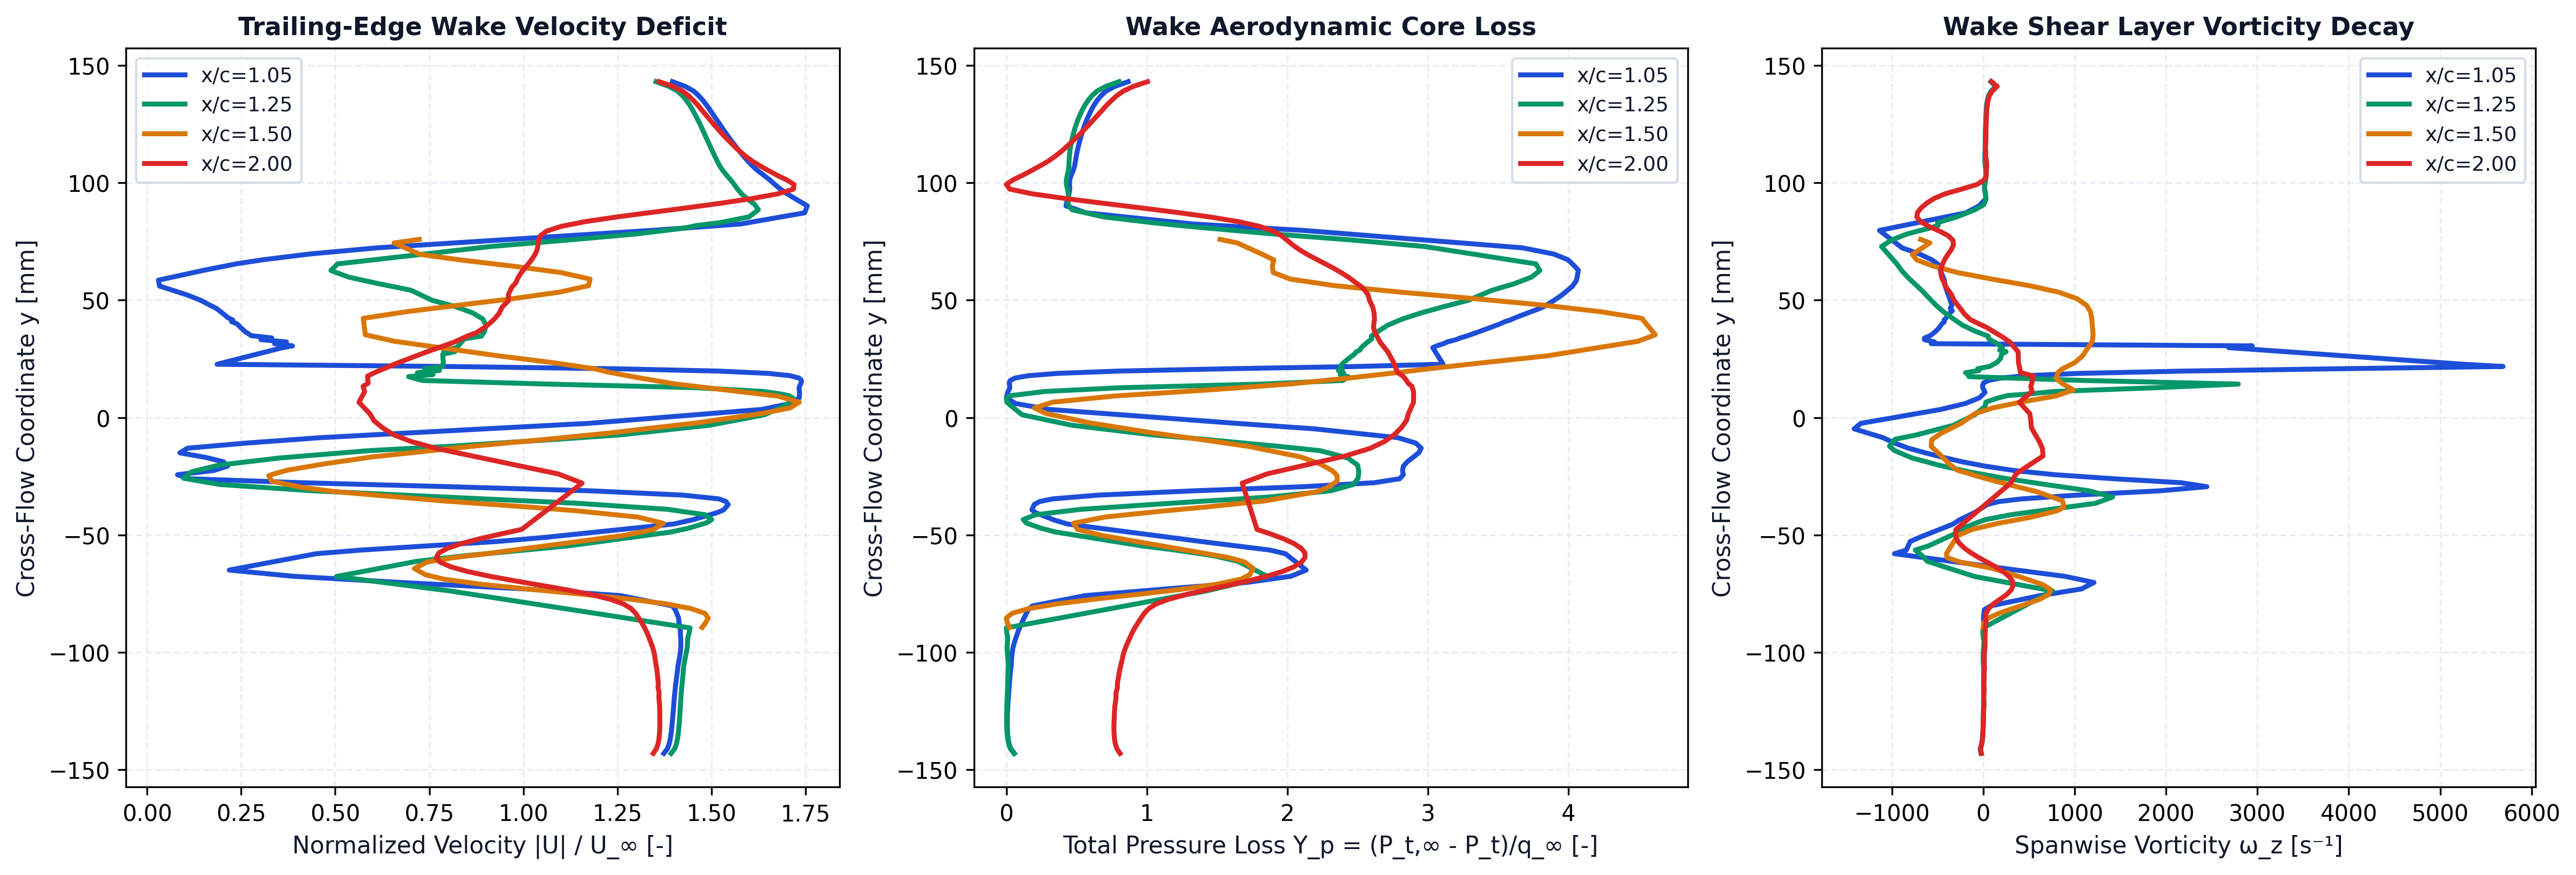

The table this chart was drawn from, first rows:
station_x_c, station_label, x, y, u, v, u_mag, u_deficit, vorticity, total_pressure, total_pressure_loss, temperature
1.05, x/c=1.05, 0.1055, -0.1431, 13.73, -0.01118, 13.73, 0, -23.32, 143.8, -1.348, 293.4
1.05, x/c=1.05, 0.1055, -0.1411, 13.83, -0.04131, 13.83, 0, -33.78, 145.4, -1.373, 293.5
1.05, x/c=1.05, 0.1055, -0.1392, 13.87, -0.06491, 13.87, 0, -16.79, 146.1, -1.385, 293.5
1.05, x/c=1.05, 0.1055, -0.1372, 13.9, -0.09365, 13.9, 0, -9.303, 146.5, -1.391, 293.5
1.05, x/c=1.05, 0.1055, -0.1352, 13.92, -0.1181, 13.92, 0, -5.35, 146.7, -1.395, 293.6
1.05, x/c=1.05, 0.1054, -0.1332, 13.94, -0.1457, 13.94, 0, -2.647, 146.8, -1.397, 293.6
1.05, x/c=1.05, 0.1054, -0.1312, 13.95, -0.1704, 13.95, 0, -0.9956, 146.9, -1.398, 293.6
1.05, x/c=1.05, 0.1054, -0.1292, 13.96, -0.197, 13.96, 0, 0.4551, 146.9, -1.398, 293.6
1.05, x/c=1.05, 0.1054, -0.1273, 13.97, -0.2215, 13.97, 0, 1.631, 146.9, -1.398, 293.6
1.05, x/c=1.05, 0.1054, -0.1253, 13.98, -0.2471, 13.98, 0, 2.566, 146.8, -1.396, 293.6
1.05, x/c=1.05, 0.1054, -0.1233, 13.99, -0.271, 13.99, 0, 3.3, 146.7, -1.395, 293.6
1.05, x/c=1.05, 0.1054, -0.1213, 14, -0.2954, 14, 0, 3.96, 146.5, -1.393, 293.6
1.05, x/c=1.05, 0.1054, -0.1193, 14.01, -0.3184, 14.01, 0, 3.85, 146.4, -1.39, 293.6
1.05, x/c=1.05, 0.1053, -0.1174, 14.02, -0.3409, 14.02, 0, 4.033, 146.3, -1.388, 293.6
1.05, x/c=1.05, 0.1053, -0.1154, 14.03, -0.3627, 14.04, 0, 3.905, 146.1, -1.385, 293.6
1.05, x/c=1.05, 0.1053, -0.1134, 14.05, -0.383, 14.05, 0, 3.576, 145.9, -1.383, 293.6
1.05, x/c=1.05, 0.1053, -0.1115, 14.06, -0.4028, 14.07, 0, 3.444, 145.8, -1.38, 293.6
1.05, x/c=1.05, 0.1053, -0.1095, 14.08, -0.4209, 14.08, 0, 4.234, 145.6, -1.378, 293.7
1.05, x/c=1.05, 0.1053, -0.1075, 14.09, -0.4365, 14.1, 0, 5.083, 145.4, -1.374, 293.7
1.05, x/c=1.05, 0.1053, -0.1056, 14.11, -0.4523, 14.11, 0, 2.888, 145.2, -1.37, 293.6
1.05, x/c=1.05, 0.1053, -0.1036, 14.13, -0.462, 14.14, 0, 0.8205, 145.1, -1.368, 293.6
1.05, x/c=1.05, 0.1053, -0.1017, 14.15, -0.4753, 14.16, 0, 2.859, 144.9, -1.366, 293.6
1.05, x/c=1.05, 0.1053, -0.09986, 14.16, -0.4788, 14.17, 0, 4.521, 144.7, -1.362, 293.6
1.05, x/c=1.05, 0.1053, -0.09803, 14.18, -0.4873, 14.18, 0, 7.227, 144.4, -1.357, 293.6
1.05, x/c=1.05, 0.1051, -0.09626, 14.18, -0.4905, 14.19, 0, 9.976, 143.9, -1.349, 293.6
1.05, x/c=1.05, 0.1048, -0.09441, 14.18, -0.4908, 14.18, 0, 12.48, 143.3, -1.34, 293.6
1.05, x/c=1.05, 0.1046, -0.09257, 14.17, -0.4845, 14.17, 0, 10.63, 142.6, -1.329, 293.6
1.05, x/c=1.05, 0.1045, -0.09073, 14.17, -0.4722, 14.17, 0, 11.17, 142, -1.318, 293.6
1.05, x/c=1.05, 0.1051, -0.08692, 14.13, -0.4207, 14.13, 0, 3.529, 140.3, -1.29, 293.6
1.05, x/c=1.05, 0.1045, -0.08533, 14.12, -0.3853, 14.12, 0, 1.974, 139.5, -1.278, 293.6
1.05, x/c=1.05, 0.1054, -0.08185, 14.03, -0.3094, 14.04, 0, 11.56, 137.7, -1.249, 293.6
1.05, x/c=1.05, 0.1049, -0.08027, 13.96, -0.2367, 13.96, 0, 82.13, 136, -1.22, 293.7
1.05, x/c=1.05, 0.1044, -0.07588, 12.57, 0.2195, 12.57, 0, 621.9, 112.9, -0.8431, 293.7
1.05, x/c=1.05, 0.1046, -0.07303, 10.03, 0.6976, 10.06, 0, 1075, 77.55, -0.2661, 293.7
1.05, x/c=1.05, 0.1047, -0.0703, 6.682, 1.06, 6.765, 3.235, 1211, 42.84, 0.3006, 293.7
1.05, x/c=1.05, 0.1047, -0.06765, 3.734, 1.089, 3.89, 6.11, 891.5, 23.32, 0.6193, 293.6
1.05, x/c=1.05, 0.1046, -0.065, 2.025, 0.818, 2.184, 7.816, 364.3, 16.57, 0.7294, 293.5
1.05, x/c=1.05, 0.1055, -0.05801, 4.409, -0.889, 4.498, 5.502, -971.5, 25.68, 0.5808, 293.4
1.05, x/c=1.05, 0.1046, -0.05647, 5.543, -1.289, 5.691, 4.309, -842.2, 32.4, 0.471, 293.4
1.05, x/c=1.05, 0.1052, -0.05284, 9, -2.254, 9.278, 0.7221, -800.5, 62.18, -0.01525, 293.4
1.05, x/c=1.05, 0.1048, -0.05112, 10.22, -2.617, 10.55, 0, -700.6, 75.71, -0.2361, 293.5
1.05, x/c=1.05, 0.1052, -0.04538, 13.56, -3.433, 13.99, 0, -329, 120.7, -0.9701, 293.5
1.05, x/c=1.05, 0.1045, -0.0436, 14.04, -3.583, 14.49, 0, -260.6, 126.6, -1.067, 293.5
1.05, x/c=1.05, 0.1046, -0.04054, 14.68, -3.753, 15.15, 0, -97.27, 134.5, -1.196, 293.5
1.05, x/c=1.05, 0.1055, -0.03936, 14.86, -3.748, 15.32, 0, -47.95, 136.2, -1.223, 293.5
1.05, x/c=1.05, 0.105, -0.03708, 14.97, -3.796, 15.44, 0, 42.74, 135.2, -1.207, 293.5
1.05, x/c=1.05, 0.1054, -0.0358, 14.92, -3.741, 15.38, 0, 171.1, 132.8, -1.168, 293.5
1.05, x/c=1.05, 0.1049, -0.03467, 14.75, -3.674, 15.2, 0, 419.2, 127.2, -1.076, 293.5
1.05, x/c=1.05, 0.105, -0.03305, 13.85, -3.301, 14.24, 0, 1028, 107.1, -0.7487, 293.5
1.05, x/c=1.05, 0.105, -0.03125, 11.56, -2.499, 11.82, 0, 1923, 66.05, -0.0783, 293.6
1.05, x/c=1.05, 0.105, -0.02947, 7.898, -1.418, 8.024, 1.976, 2446, 17.88, 0.7082, 293.7
1.05, x/c=1.05, 0.105, -0.02777, 4.067, -0.4319, 4.089, 5.911, 2164, -13.13, 1.214, 293.7
1.05, x/c=1.05, 0.1051, -0.02608, 1.122, 0.1244, 1.129, 8.871, 1430, -24.15, 1.394, 293.8
1.05, x/c=1.05, 0.1052, -0.02435, -0.748, 0.305, 0.8078, 9.192, 780.8, -25.75, 1.42, 293.8
1.05, x/c=1.05, 0.1053, -0.02257, -1.747, 0.2901, 1.771, 8.229, 336.8, -25.4, 1.415, 293.8
1.05, x/c=1.05, 0.1053, -0.02072, -2.133, 0.1734, 2.14, 7.86, 22.21, -25.79, 1.421, 293.8
1.05, x/c=1.05, 0.1053, -0.01885, -2.027, -0.01099, 2.027, 7.973, -231.3, -27.47, 1.448, 293.8
1.05, x/c=1.05, 0.1052, -0.01695, -1.53, -0.2455, 1.55, 8.45, -440.1, -29.99, 1.49, 293.8
1.05, x/c=1.05, 0.1051, -0.01504, -0.6815, -0.5368, 0.8675, 9.132, -634, -32.46, 1.53, 293.9
1.05, x/c=1.05, 0.105, -0.01305, 0.5466, -0.9295, 1.078, 8.922, -820.2, -33.55, 1.548, 294
... 383 more rows
